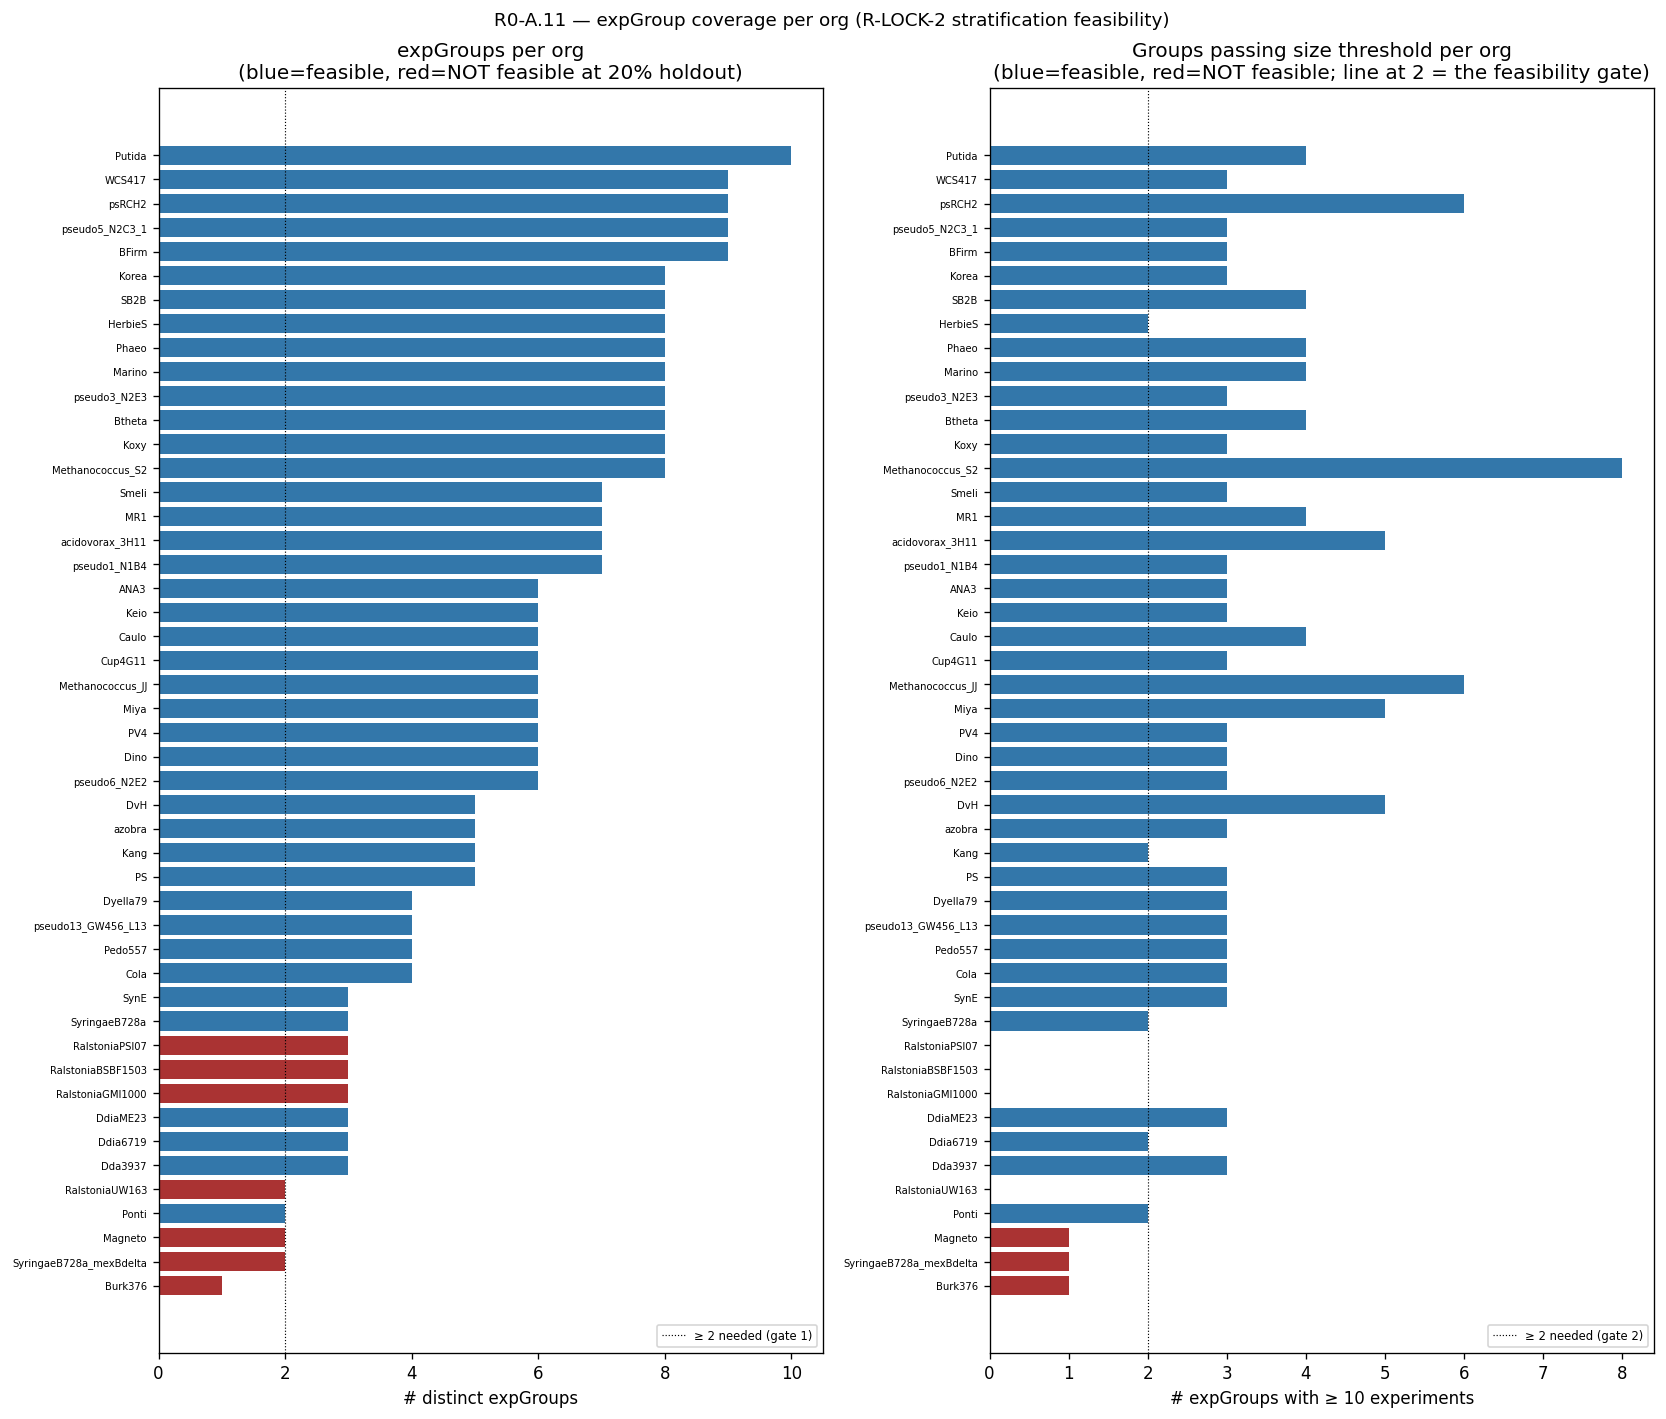

The data file committed next to this chart (first rows):
orgId, n_expgroups, smallest_group_size, n_groups_passing_strat_threshold, stratification_feasible
Putida, 10, 4, 4, True
BFirm, 9, 3, 3, True
pseudo5_N2C3_1, 9, 1, 3, True
psRCH2, 9, 1, 6, True
WCS417, 9, 1, 3, True
Btheta, 8, 1, 4, True
HerbieS, 8, 1, 2, True
Phaeo, 8, 2, 4, True
Koxy, 8, 4, 3, True
Methanococcus_S2, 8, 14, 8, True
Korea, 8, 6, 3, True
SB2B, 8, 1, 4, True
Marino, 8, 1, 4, True
pseudo3_N2E3, 8, 3, 3, True
acidovorax_3H11, 7, 3, 5, True
pseudo1_N1B4, 7, 1, 3, True
MR1, 7, 3, 4, True
Smeli, 7, 3, 3, True
pseudo6_N2E2, 6, 4, 3, True
Cup4G11, 6, 1, 3, True
ANA3, 6, 2, 3, True
PV4, 6, 1, 3, True
Miya, 6, 8, 5, True
Methanococcus_JJ, 6, 10, 6, True
Caulo, 6, 2, 4, True
Dino, 6, 1, 3, True
Keio, 6, 2, 3, True
azobra, 5, 4, 3, True
PS, 5, 1, 3, True
Kang, 5, 3, 2, True
DvH, 5, 17, 5, True
Cola, 4, 9, 3, True
Dyella79, 4, 4, 3, True
Pedo557, 4, 9, 3, True
pseudo13_GW456_L13, 4, 1, 3, True
Ddia6719, 3, 6, 2, True
SynE, 3, 13, 3, True
DdiaME23, 3, 14, 3, True
Dda3937, 3, 15, 3, True
RalstoniaGMI1000, 3, 2, 0, False
RalstoniaBSBF1503, 3, 2, 0, False
SyringaeB728a, 3, 2, 2, True
RalstoniaPSI07, 3, 2, 0, False
Ponti, 2, 10, 2, True
SyringaeB728a_mexBdelta, 2, 2, 1, False
Magneto, 2, 2, 1, False
RalstoniaUW163, 2, 3, 0, False
Burk376, 1, 30, 1, False
